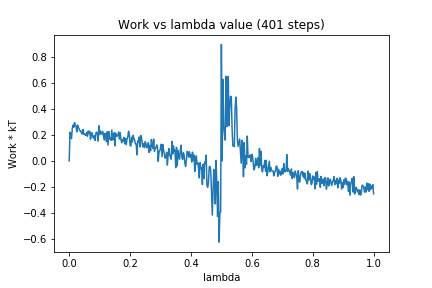

Source data for this figure (header and first rows):
0, 0.0
1, 0.222
2, 0.2044
3, 0.1723
4, 0.2497
5, 0.2771
6, 0.2606
7, 0.2954
8, 0.2742
9, 0.2663
10, 0.2249
11, 0.2772
12, 0.2606
13, 0.2478
14, 0.2324
15, 0.2325
16, 0.218
17, 0.2081
18, 0.2437
19, 0.2066
20, 0.2112
21, 0.199
22, 0.1979
23, 0.2202
24, 0.1905
25, 0.2316
26, 0.2119
27, 0.2295
28, 0.1682
29, 0.2069
30, 0.2183
31, 0.1871
32, 0.176
33, 0.195
34, 0.1579
35, 0.2155
36, 0.2222
37, 0.2111
38, 0.1539
39, 0.272
40, 0.2041
41, 0.2323
42, 0.218
43, 0.2078
44, 0.2276
45, 0.1947
46, 0.1615
47, 0.2128
48, 0.1873
49, 0.1487
50, 0.225
51, 0.1228
52, 0.2273
53, 0.1703
54, 0.1739
55, 0.1591
56, 0.2387
57, 0.1613
58, 0.1925
59, 0.218
60, 0.1162
... 340 more rows
